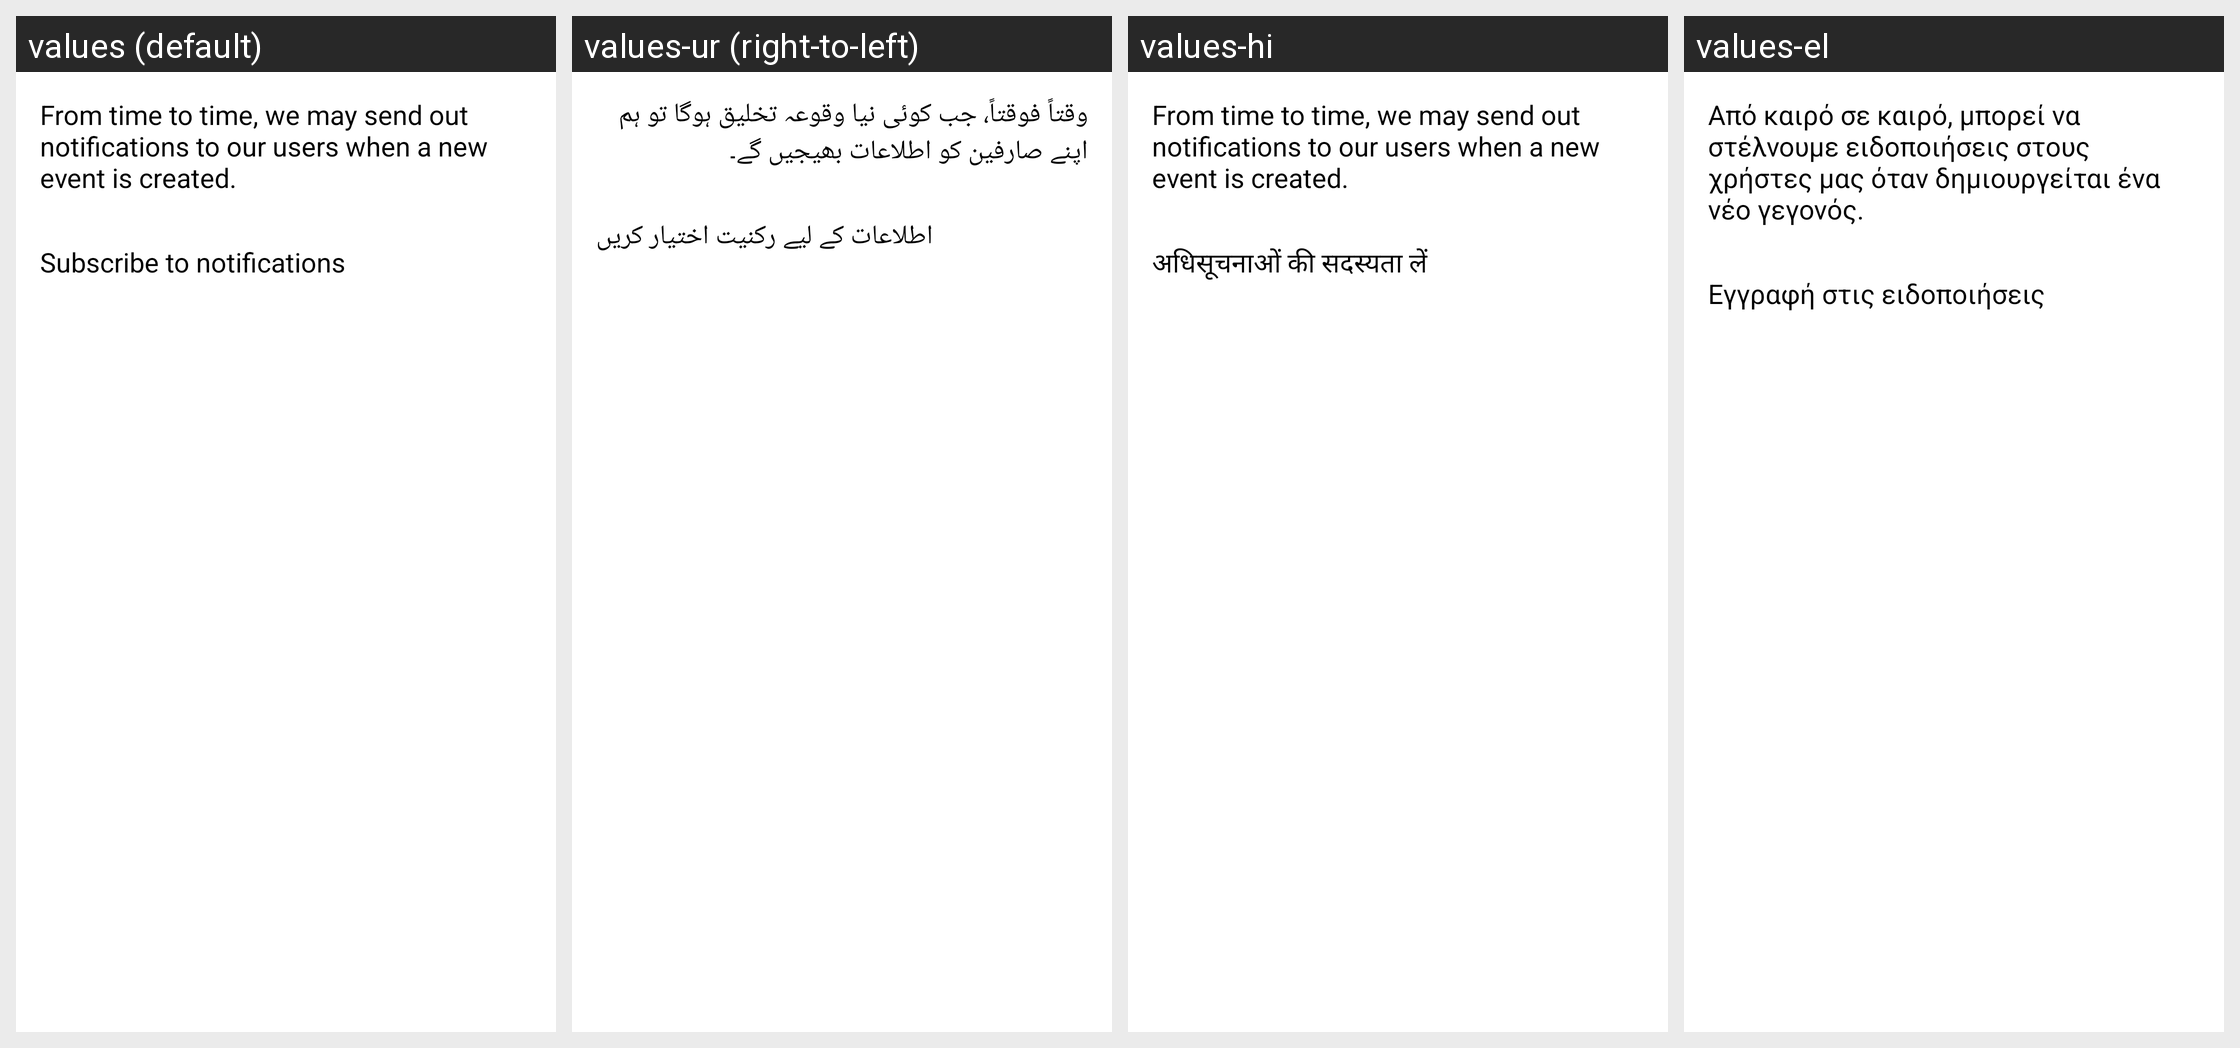

The Android screen above is rendered under several locales of the same app. Produce the string resources it draws, with the default and per-locale values.
Android screen res/layout/dialog_display_accept_fcm.xml rendered under 4 locales, left to right: values (default), values-ur (right-to-left), values-hi, values-el. Device: Nexus 5 (rendered at 1080×1920; each locale shown at half size, 540×960, under a caption strip naming it); theme AppTheme.
Other locales in the repository, not shown: values-es, values-es-rUS, values-ja, values-vi, values-zh-rCN, values-zh-rTW.
Strings drawn on this screen, with the default value and each locale's value (text and hints the layout hard-codes, and strings that could not be matched under every locale, appear in the picture but are not listed):

pad3Time
  values: From time to time, we may send out notifications to our users when a new event is created.
  values-ur: وقتاً فوقتاً، جب کوئی نیا وقوعہ تخلیق ہوگا تو ہم اپنے صارفین کو اطلاعات بھیجیں گے۔
  values-hi: From time to time, we may send out notifications to our users when a new event is created.
  values-el: Από καιρό σε καιρό, μπορεί να στέλνουμε ειδοποιήσεις στους χρήστες μας όταν δημιουργείται ένα νέο γεγονός.

pad3subscribeTo
  values: Subscribe to notifications
  values-ur: اطلاعات کے لیے رکنیت اختیار کریں
  values-hi: अधिसूचनाओं की सदस्यता लें
  values-el: Εγγραφή στις ειδοποιήσεις
